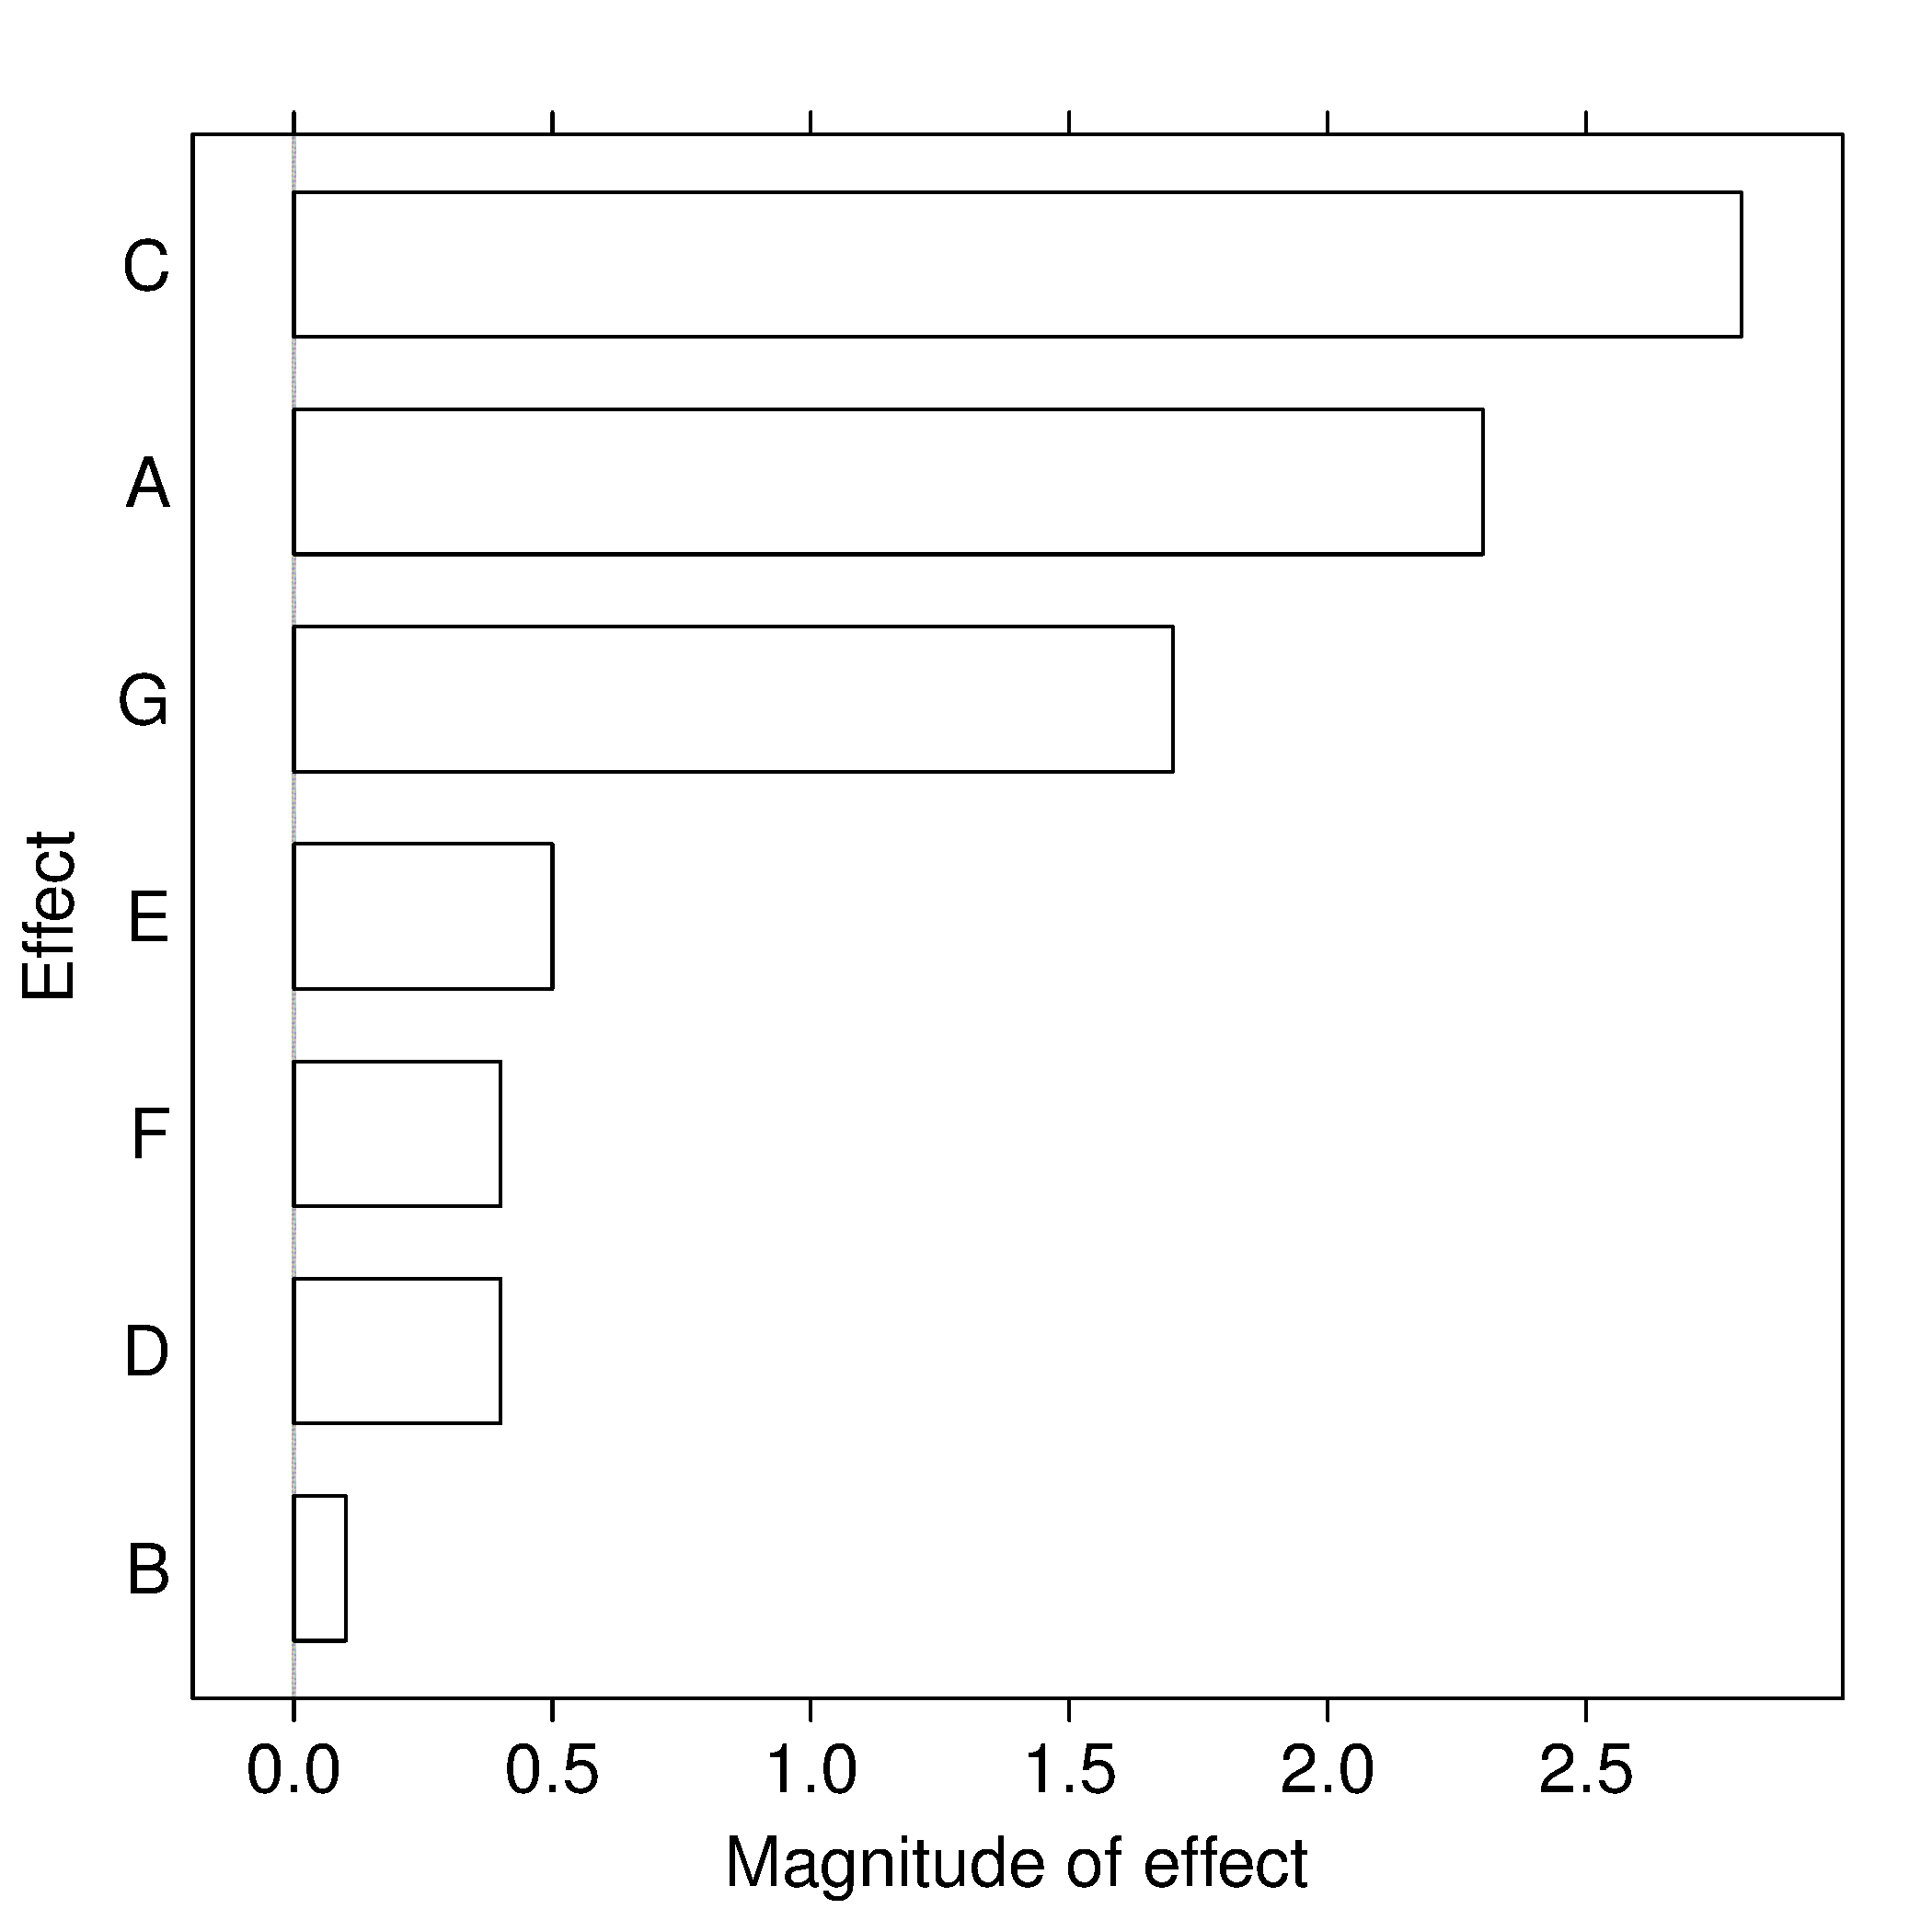

Reproduce this figure in R.
library(BHH2)
X <- ffDesMatrix(k=7, gen=list(c(4,1,2), c(5,1,3), c(6,2,3), c(7,1,2,3)))    # 4=12, -5=13 (i.e. 5=-13)
X <- cbind(1, X)
y <- c(77.1, 68.9, 75.5, 72.5, 67.9, 68.5, 71.5, 63.7)
XtX <- t(X) %*% X
Xty <- t(X) %*% y
b = solve(XtX) %*% Xty

b.mod = abs(b[2:8])
idx = order(b.mod)
b.mod = b.mod[idx]
labels=c("A", "B", "C", "D", "E", "F", "G")
labels.mod = labels[idx]
library(lattice)

bitmap('pareto-plot.png', type="png256", width=7, height=7, res=300, pointsize=14)
par(mar=c(4.2, 4.2, 0.5, 0.5))  # (bottom, left, top, right); defaults are par(mar=c(5, 4, 4, 2) + 0.1)

barchart(as.matrix(b.mod), ylab = list("Effect", cex=1.5), 
        xlab=list("Magnitude of effect", cex=1.5), col=0,
        scales=list(cex=1.5,y=list(labels=labels.mod))) 

dev.off()

# Half-fraction system
# ----------------------
# library(AlgDesign)
# X <- gen.factorial(2, 4)
# X[,5] = X[,1] * X[,2] * X[,3] * X[,4] 
# colnames(X) <- c("A", "B", "C", "D", "E")

X <- ffDesMatrix(k=5, gen=list(c(5,1,2,3,4)))  # Generator: 5=1234
ff <- ffFullMatrix(X[,1:4], x=c(1,2,3,4), maxInt=4)
y = c(45,71,48,65,68,60,80,65,43,100,45,104,75,86,70,96)
X <- ff$Xa
XtX <- t(X) %*% X
Xty <- t(X) %*% y
b = solve(XtX) %*% Xty

N = length(b)
b.mod = abs(b[2:N])
idx = order(b.mod)
b.mod = b.mod[idx]
labels=colnames(X)[2:N]
labels.mod = labels[idx]
library(lattice)


bitmap('pareto-plot-half-fraction.png', type="png256", width=7, height=7, res=300, pointsize=14)
par(mar=c(4.2, 4.2, 0.5, 0.5))  # (bottom, left, top, right); defaults are par(mar=c(5, 4, 4, 2) + 0.1)

barchart(as.matrix(b.mod), ylab = list("Effect", cex=1.5), xlab=list("Magnitude of effect", cex=1.5), scales=list(cex=1.5,y=list(labels=labels.mod))) #, col=0)

dev.off()

# Full factorial system
# ----------------------
f <- ffDesMatrix(k=4)
ff <- ffFullMatrix(f, x=c(1,2,3,4), 4)
#X <- ffDesMatrix(k=4, gen=list(c(1,2,3,4)))  # Generator: I=1234    # This creates a wierd XTX matrix: cross pattern
#ff <- ffFullMatrix(X, x=c(1,2,3,4), maxInt=4)
y <- c(45,71,48,65,68,60,80,65,43,100,45,104,75,86,70,96)
X <- ff$Xa
XtX <- t(X) %*% X
Xty <- t(X) %*% y
b = solve(XtX) %*% Xty

A <- design$A
B <- design$B
C <- design$C
D <- design$D
mod.full <- lm( y ~ (A + B + C + D)^4 ) 
coeff.full <- coef(mod.full)[2:length(coef(mod.full))]

# N = length(b)
# b.mod = abs(b[2:N])
# idx = order(b.mod)
# b.mod = b.mod[idx]
# labels=colnames(X)[2:N]
# labels.mod = labels[idx]
# library(lattice)
# 
# labels=c("A", "B", "C", "D", "AB", "AC", "AD", "BC", "BD", "CD", "ABC", "ABD", "ACD", "BCD", "ABCD")
# labels.mod = labels[idx]

bitmap('pareto-plot-full-fraction.png', type="png256", width=7, height=7, res=300, pointsize=14)
par(mar=c(4.2, 4.2, 0.5, 0.5))  # (bottom, left, top, right); defaults are par(mar=c(5, 4, 4, 2) + 0.1)

library(lattice)
barchart(sort(abs(coeff.full)), 
         xlab=list("Magnitude of effect", cex=1.5), 
         ylab = list("Effect", cex=1.5),
         groups=coeff.full>0, col=c("lightblue", "orange"),
         #scales=list(cex=1.5,y=list(labels=labels.mod))
)

#barchart(as.matrix(b.mod), ylab = list("Effect", cex=1.5), 
#        xlab=list("Magnitude of effect", cex=1.5), col=0,
#        scales=list(cex=1.5,y=list(labels=labels.mod))) 
dev.off()
